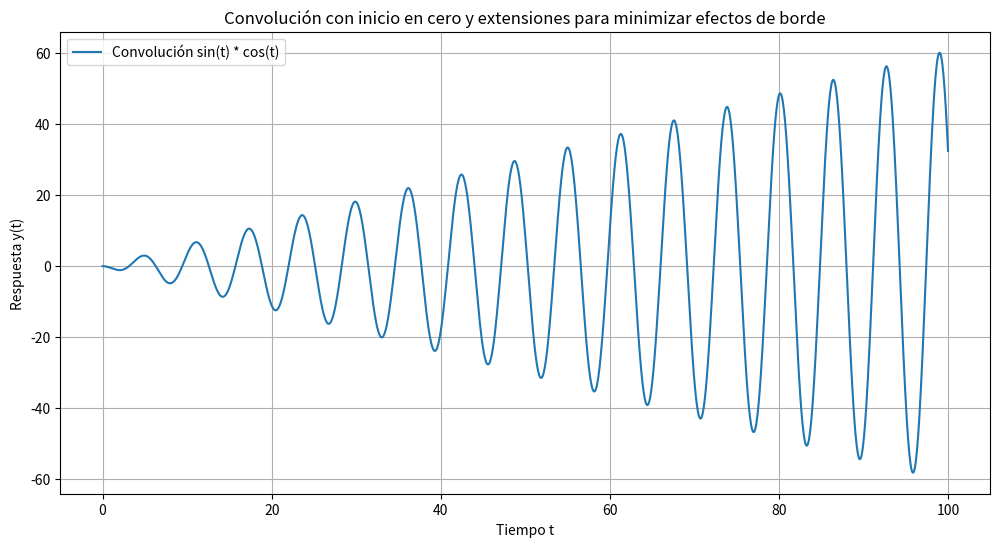

Here is the Python script that generated this plot:
import numpy as np
import matplotlib.pyplot as plt
from scipy.signal import convolve

# Definir el dominio del tiempo extendido
t_ext = np.linspace(0, 200, 3000)  # Comienza en 0 y extiende más allá de 100
t = np.linspace(0, 100, 3000)  # Rango original

# Definir las funciones sobre el dominio extendido
f_ext = np.sin(t_ext)
g_ext = np.cos(t_ext)

# Realizar la convolución sobre el dominio extendido
convolucion_ext = np.convolve(f_ext, g_ext, mode='full') / sum(g_ext)  # Usar sum(g_ext) para normalización

# Calcular el rango de tiempo de la convolución
t_conv_ext = np.linspace(t_ext[0] + t_ext[0], t_ext[-1] + t_ext[-1], len(convolucion_ext))

# Recortar la convolución al rango de tiempo original para visualización
# Encuentra los índices del array t_conv_ext que se corresponden con el rango de t
indices = (t_conv_ext >= t[0]) & (t_conv_ext <= t[-1])
t_conv = t_conv_ext[indices]
convolucion = convolucion_ext[indices]

# Gráfica de los resultados
plt.figure(figsize=(12, 6))
plt.plot(t_conv, convolucion, label='Convolución sin(t) * cos(t)')
plt.xlabel('Tiempo t')
plt.ylabel('Respuesta y(t)')
plt.title('Convolución con inicio en cero y extensiones para minimizar efectos de borde')
plt.legend()
plt.grid(True)
plt.show()